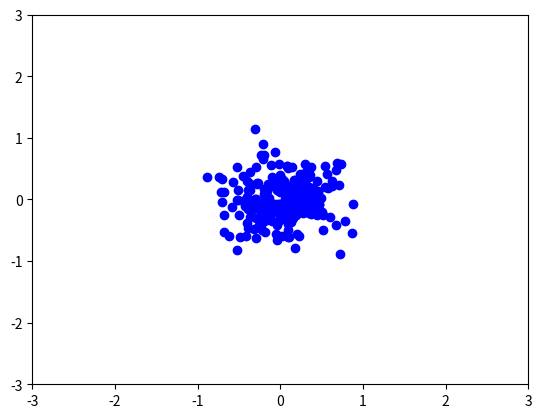

Write the Python code that produced this figure. (Note: this script raises an exception after producing the figure.)
import numpy as np
import matplotlib.pyplot as plt



def nearest_mean(point, means):
	return np.argmin([np.linalg.norm(point - m) for m in means]) # return the index of the mean in "means" array

def initializeCluster(X, K):
	curKMeans = np.array([X[i] for i in range(K)])
	cluster = np.array([nearest_mean(p, curKMeans) for p in X])
	return curKMeans, cluster

def kmeans(X, prev_means, curKMeans, cluster):
	while ((prev_means != curKMeans).any()):
		prev_means = curKMeans.copy()
		curKMeans = np.array([np.mean(X[cluster == l], axis=0) for l in range(len(curKMeans))])
		cluster = np.array([nearest_mean(p, curKMeans) for p in X])
	return cluster, curKMeans


####################
if __name__ == '__main__':

	#GENERATE DATA SET
	mean = []
	mean.append(np.array([0,0]))
	cov = np.array([[0.1,0],[0,0.1]])
	X = np.concatenate([np.random.multivariate_normal(m, cov, 250) for m in mean])
	plt.axis([-3,3,-3,3])
	plt.scatter(X[:,0], X[:,1], color="blue")
	plt.show()

	#INITIALIZATION
	print("Choose K : ")
	K = int(input())

	curKMeans, cluster = initializeCluster(X)

	plt.axis([-3,3,-3,3])
	plt.scatter(X[:,0], X[:,1], c=cluster)
	plt.scatter(curKMeans[:,0], curKMeans[:,1], color="red", s=20)
	plt.show()

	#LOOP
	prev_means = np.array([1])
	cluster, curKMeans = kmeans(prev_means, curKMeans, cluster)

	plt.axis([-3,3,-3,3])
	plt.scatter(X[:,0], X[:,1], c=cluster)
	plt.scatter(curKMeans[:,0], curKMeans[:,1], color="red", s=20)
	plt.show()
